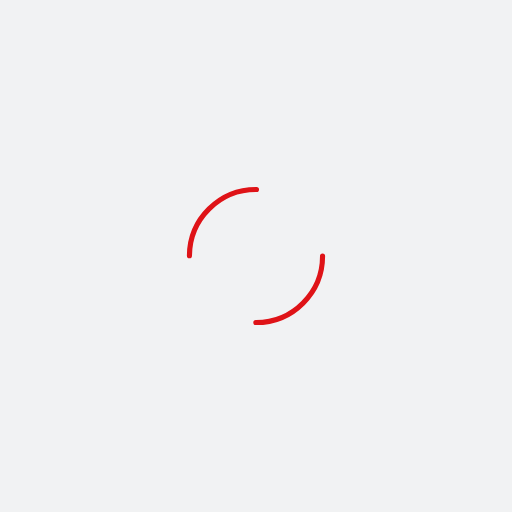
t = 0.00 s
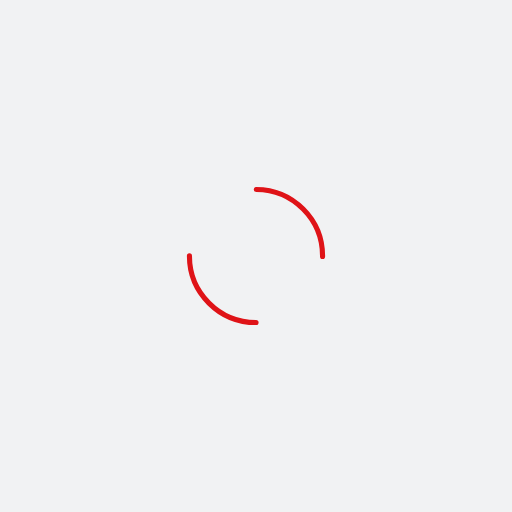
t = 0.26 s
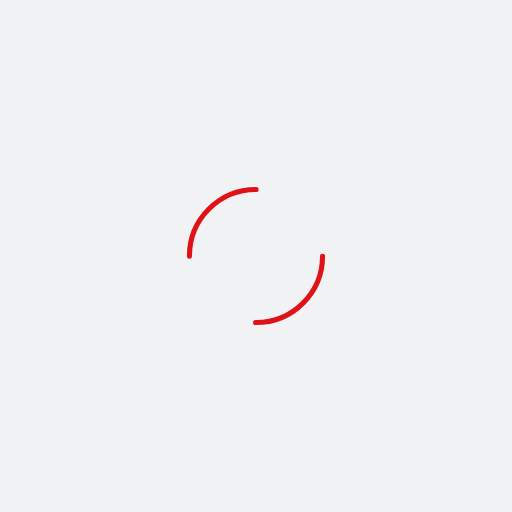
t = 0.51 s
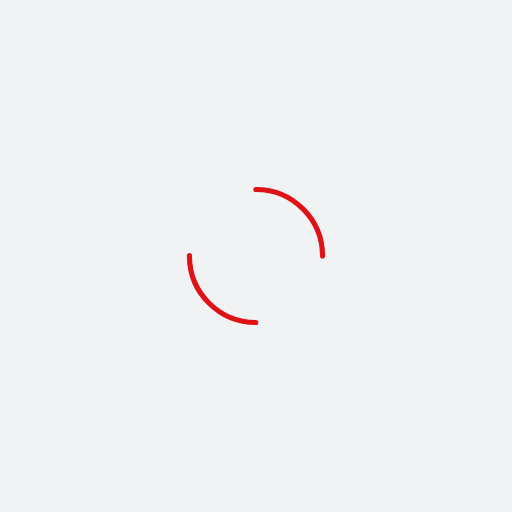
t = 0.77 s

The animated SVG that drew these frames (rendered in a browser with its animation timeline set to each time). Animation: 1 SMIL element (animateTransform=1); one cycle of 1.02 s, repeats indefinitely.

<?xml version="1.0" encoding="utf-8"?>
<svg xmlns="http://www.w3.org/2000/svg" xmlns:xlink="http://www.w3.org/1999/xlink" style="margin: auto; background: rgb(241, 242, 243); display: block; shape-rendering: auto;" width="344px" height="344px" viewBox="0 0 100 100" preserveAspectRatio="xMidYMid">
<circle cx="50" cy="50" r="13" stroke-width="1" stroke="#df1317" stroke-dasharray="20.420352248333657 20.420352248333657" fill="none" stroke-linecap="round">
  <animateTransform attributeName="transform" type="rotate" repeatCount="indefinite" dur="1.0204081632653061s" keyTimes="0;1" values="0 50 50;360 50 50"></animateTransform>
</circle>
<!-- [ldio] generated by https://loading.io/ --></svg>
